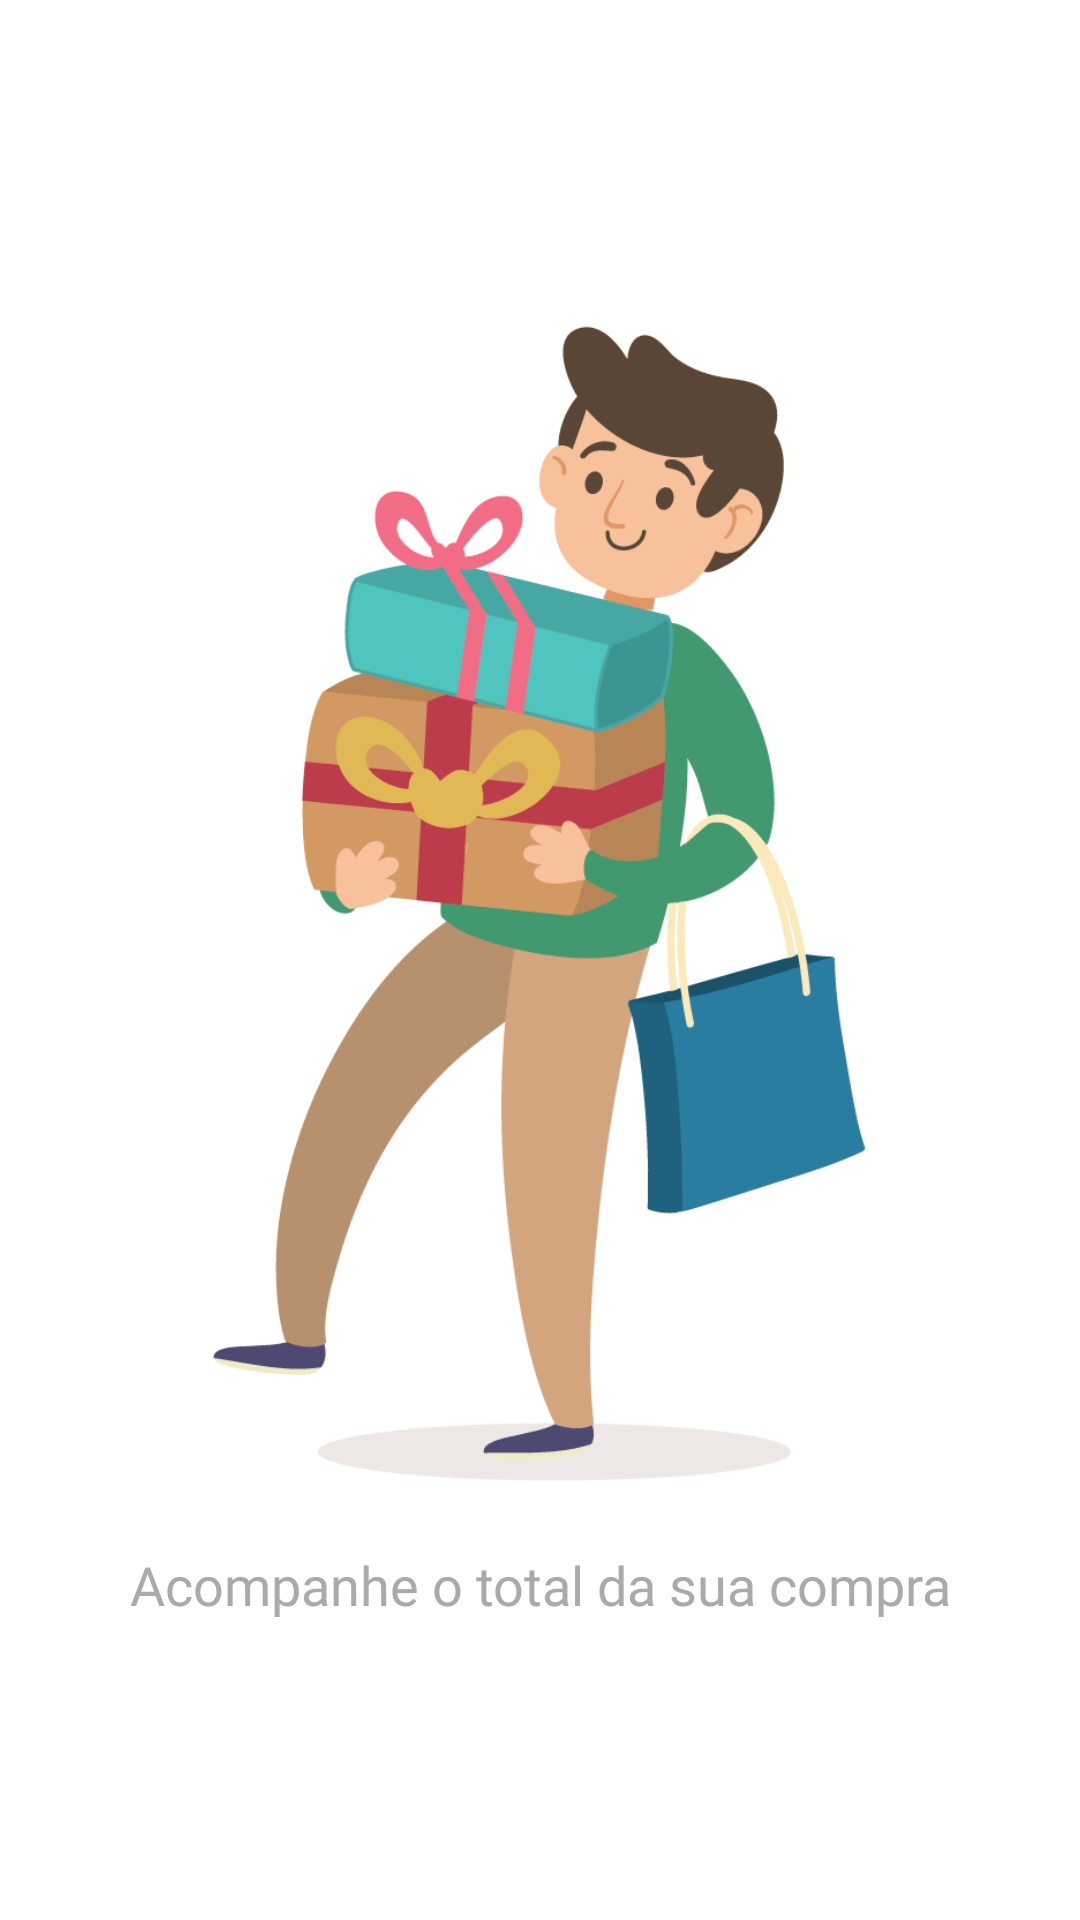

Here is an Android app screen rendered from its layout file. Give the layout XML and the strings, colors and styles it references.
<!-- AndroidManifest.xml: application theme Theme.ListaDeComprasKotlin -->
<!-- res/layout/slide_2_fragment.xml -->
<?xml version="1.0" encoding="utf-8"?>
<androidx.constraintlayout.widget.ConstraintLayout
    xmlns:android="http://schemas.android.com/apk/res/android"
    xmlns:app="http://schemas.android.com/apk/res-auto"
    android:layout_width="match_parent"
    android:layout_height="match_parent">

    <ImageView
        android:id="@+id/imageView"
        android:layout_width="wrap_content"
        android:layout_height="400dp"
        android:adjustViewBounds="true"
        app:layout_constraintBottom_toTopOf="@+id/textView"
        app:layout_constraintEnd_toEndOf="parent"
        app:layout_constraintHorizontal_bias="0.5"
        app:layout_constraintStart_toStartOf="parent"
        app:layout_constraintTop_toTopOf="parent"
        app:layout_constraintVertical_chainStyle="packed"
        app:srcCompat="@drawable/segundoslide" />

    <TextView
        android:id="@+id/textView"
        android:layout_width="0dp"
        android:layout_height="wrap_content"
        android:layout_marginStart="32dp"
        android:layout_marginTop="16dp"
        android:layout_marginEnd="32dp"
        android:fontFamily="@font/poppins_semibold"
        android:text="@string/texto_segundo_slide_fragment"
        android:textAlignment="center"
        android:textColor="@android:color/darker_gray"
        android:textSize="18sp"
        app:layout_constraintBottom_toBottomOf="parent"
        app:layout_constraintEnd_toEndOf="parent"
        app:layout_constraintHorizontal_bias="0.5"
        app:layout_constraintStart_toStartOf="parent"
        app:layout_constraintTop_toBottomOf="@+id/imageView" />

</androidx.constraintlayout.widget.ConstraintLayout>
<!-- resources referenced by this layout -->
<resources>
  <!-- drawable segundoslide: png bitmap (drawable, 23928 bytes) -->
  <string name="texto_segundo_slide_fragment">Acompanhe o total da sua compra</string>
  <style name="Theme.ListaDeComprasKotlin" parent="Theme.MaterialComponents.Light.DarkActionBar">
          
          <item name="colorPrimary">@color/primaryDark</item>
          <item name="colorPrimaryVariant">@color/primary</item>
          <item name="colorOnPrimary">@color/white</item>
          
          <item name="colorSecondary">#E7E0C9</item>
          <item name="colorSecondaryVariant">#C1CFC0</item>
          <item name="colorOnSecondary">#11324D</item>
          
          <item name="android:statusBarColor" tools:targetApi="l">?attr/colorPrimaryVariant</item>
          
      </style>
  <color name="primaryDark">#11324D</color>
  <color name="primary">#6B7AA1</color>
  <color name="white">#FFFFFFFF</color>
</resources>
